Photos from the image-classification dataset "Parkinsons-disease-prediction-using-CNN-main" in the GitHub repository AmanK1203/Parkinsons-disease. Its 2 classes are: healthy, Parkinsons.

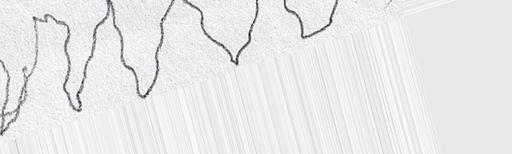
Label: Parkinsons

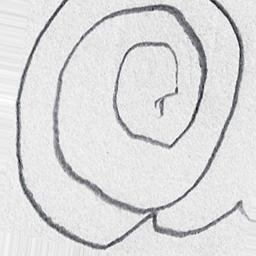
Label: Parkinsons

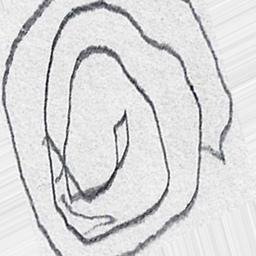
Label: Parkinsons

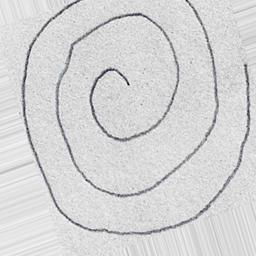
Label: healthy

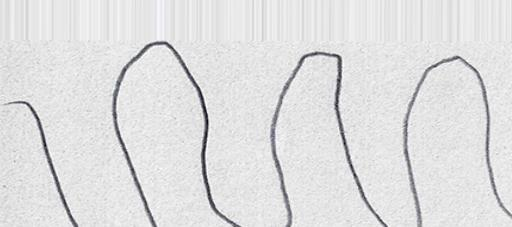
Label: healthy

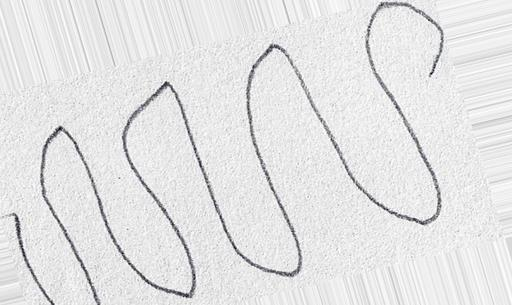
Label: healthy
